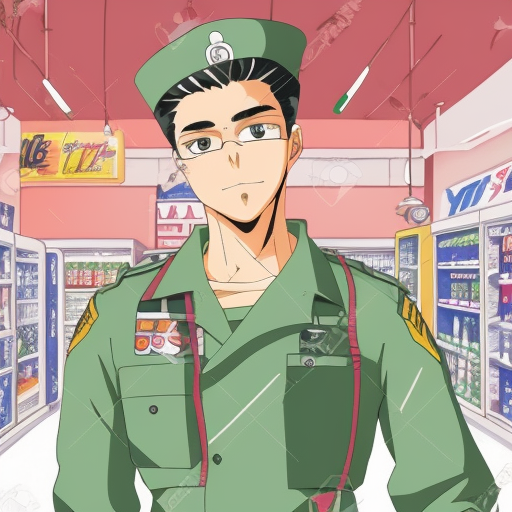
Generation parameters embedded in this image by AUTOMATIC1111 Stable Diffusion web UI or a fork of it (Forge, ...) (PNG 'parameters' text chunk):
Vintage 90's anime style. stylish soldier posing in 7/11 convenience store., sci-fi. Colors, surreal.,mayukhroy
Negative prompt: blur face,
Steps: 20, Sampler: Euler a, CFG scale: 7, Seed: 1159642576, Size: 512x512, Model hash: c8ea9e10